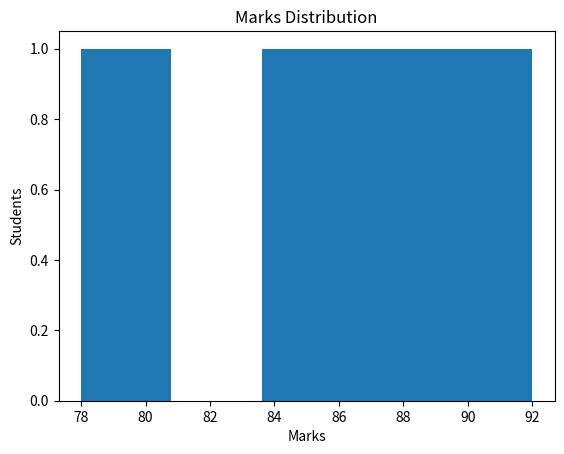

Here is the Python script that generated this plot:
import matplotlib.pyplot as plt

marks = [78, 85, -1, 92, 0, 88, -5]
cleaned_marks = []

for m in marks:
    if m > 0:
        cleaned_marks.append(m)

plt.hist(cleaned_marks, bins=5)
plt.xlabel("Marks")
plt.ylabel("Students")
plt.title("Marks Distribution")

plt.show()